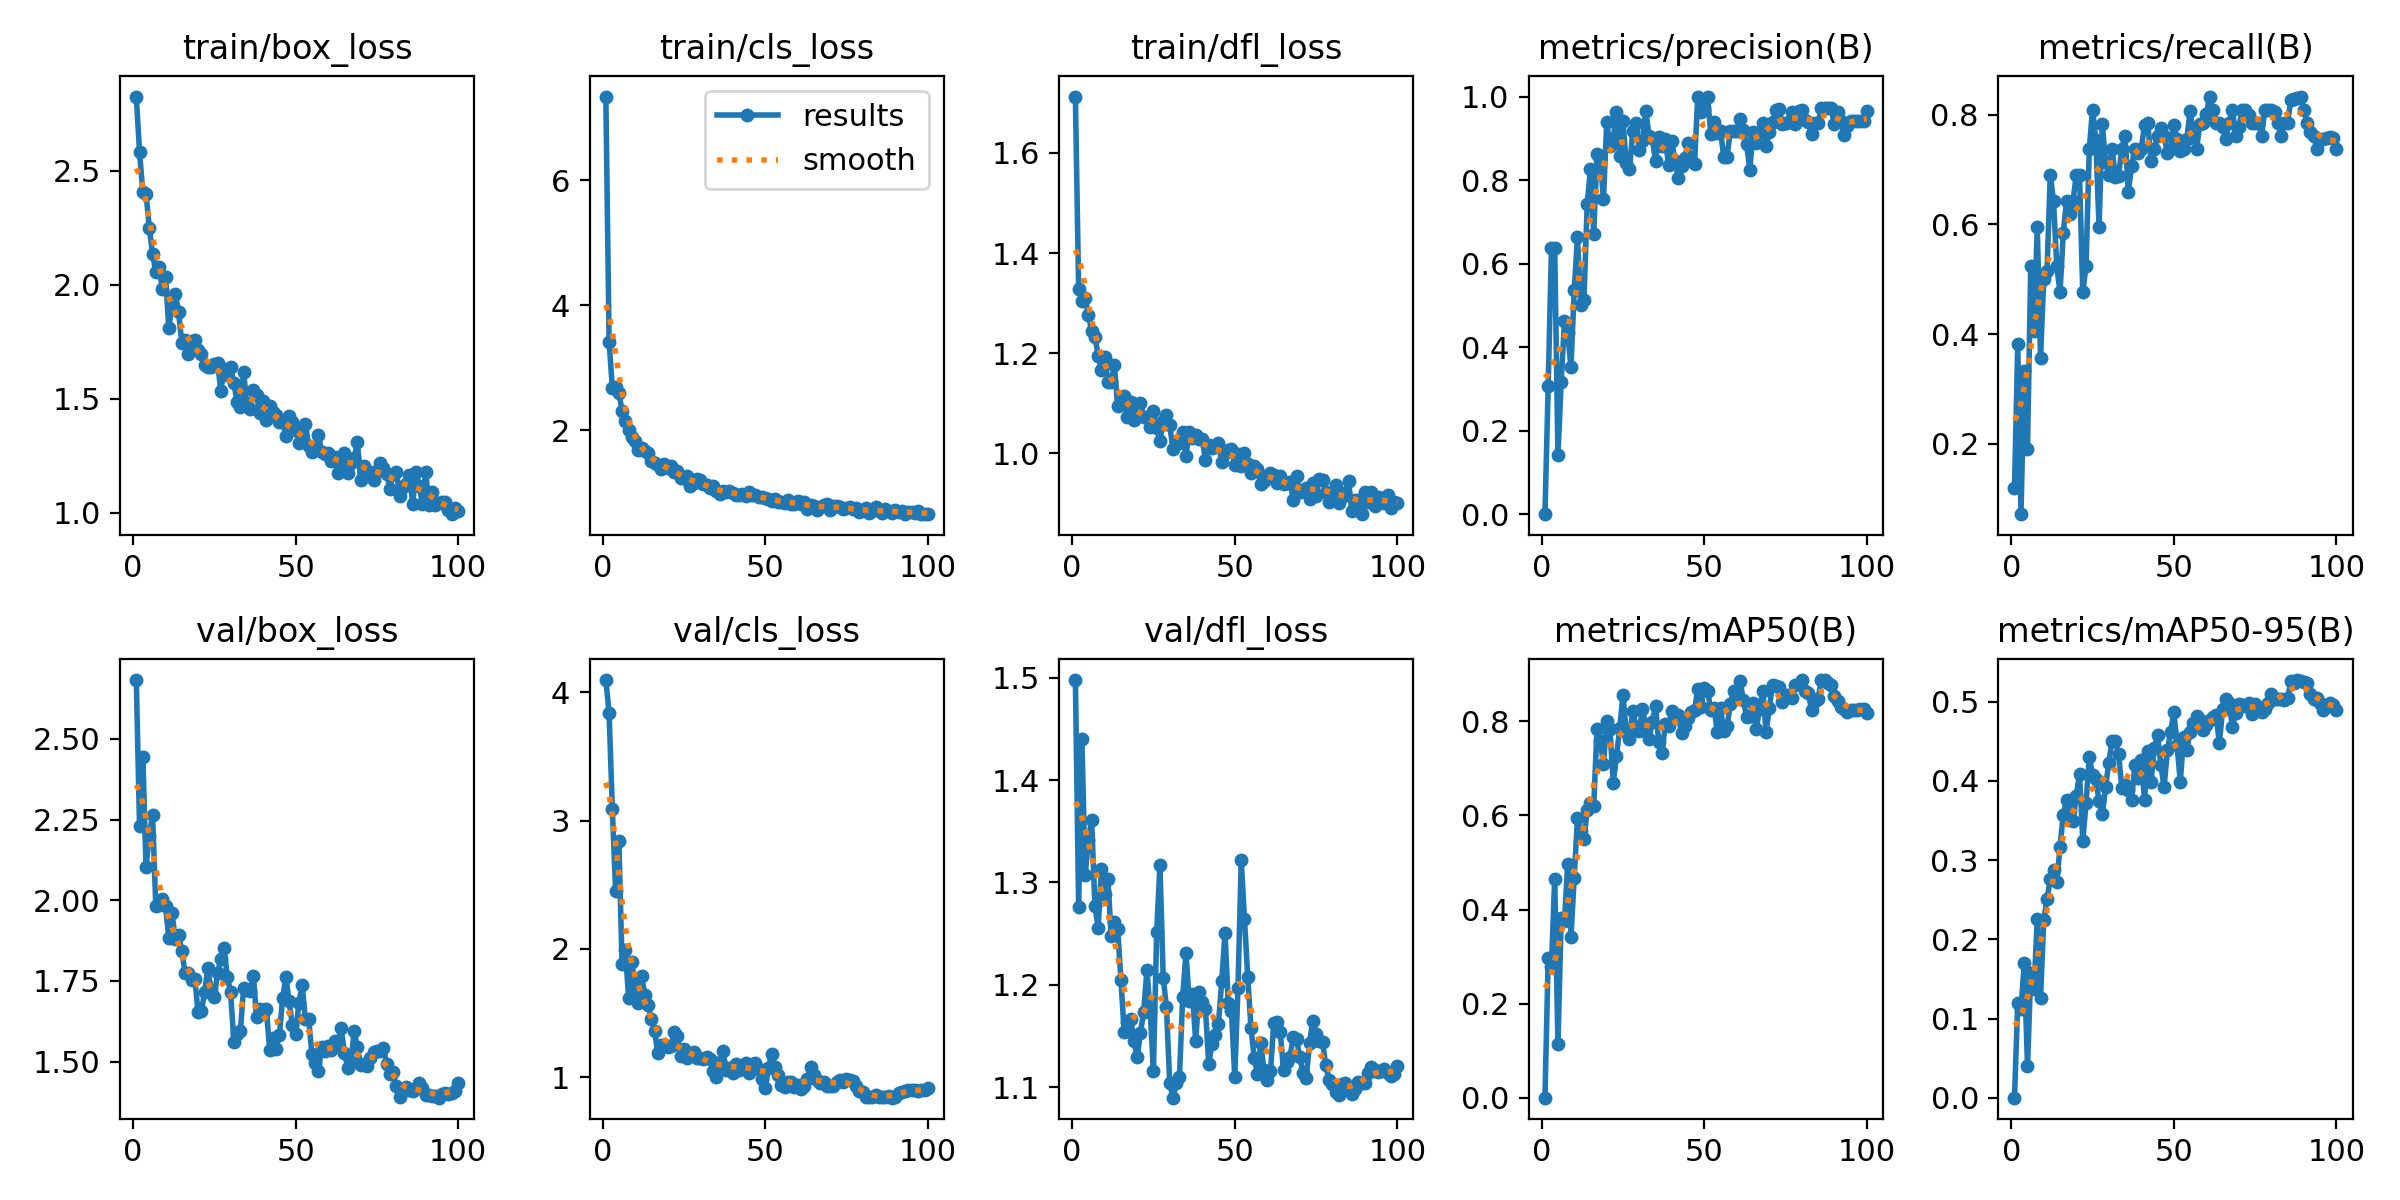

Data behind this chart, as committed beside it:
epoch, time, train/box_loss, train/cls_loss, train/dfl_loss, metrics/precision(B), metrics/recall(B), metrics/mAP50(B), metrics/mAP50-95(B), val/box_loss, val/cls_loss, val/dfl_loss, lr/pg0, lr/pg1, lr/pg2
1, 16.35, 2.826, 7.342, 1.713, 0.00041, 0.1191, 0.00026, 7e-05, 2.682, 4.094, 1.498, 0.07525, 0.00025, 0.00025
2, 25.56, 2.584, 3.418, 1.328, 0.3077, 0.381, 0.2968, 0.1202, 2.229, 3.837, 1.276, 0.04951, 0.0005099, 0.0005099
3, 38.8, 2.406, 2.681, 1.305, 0.6367, 0.07143, 0.2787, 0.1116, 2.445, 3.088, 1.44, 0.02377, 0.0007692, 0.0007692
4, 50.02, 2.4, 2.695, 1.311, 0.6365, 0.3333, 0.4658, 0.1694, 2.104, 2.454, 1.307, 0.0009978, 0.0009978, 0.0009978
5, 62.49, 2.251, 2.6, 1.277, 0.142, 0.1905, 0.1145, 0.03955, 2.199, 2.84, 1.341, 0.0009961, 0.0009961, 0.0009961
6, 73.51, 2.136, 2.31, 1.244, 0.3177, 0.5238, 0.3813, 0.1571, 2.266, 1.879, 1.361, 0.0009939, 0.0009939, 0.0009939
7, 85.52, 2.057, 2.149, 1.233, 0.4621, 0.4048, 0.3751, 0.1373, 1.982, 1.994, 1.277, 0.0009912, 0.0009912, 0.0009912
8, 97.16, 2.077, 2.009, 1.194, 0.4342, 0.5952, 0.4966, 0.2251, 1.987, 1.621, 1.255, 0.0009881, 0.0009881, 0.0009881
9, 109.3, 1.982, 1.895, 1.167, 0.3516, 0.3571, 0.3412, 0.1258, 2.003, 1.901, 1.314, 0.0009844, 0.0009844, 0.0009844
10, 121, 2.034, 1.824, 1.194, 0.5364, 0.5, 0.4679, 0.2243, 1.981, 1.708, 1.289, 0.0009803, 0.0009803, 0.0009803
11, 131.9, 1.81, 1.684, 1.143, 0.663, 0.5154, 0.594, 0.2503, 1.883, 1.581, 1.303, 0.0009758, 0.0009758, 0.0009758
12, 143.7, 1.917, 1.719, 1.143, 0.5, 0.6905, 0.5663, 0.2755, 1.959, 1.792, 1.248, 0.0009707, 0.0009707, 0.0009707
13, 156.1, 1.961, 1.671, 1.176, 0.5139, 0.6429, 0.5494, 0.2868, 1.879, 1.639, 1.261, 0.0009652, 0.0009652, 0.0009652
14, 168.4, 1.882, 1.634, 1.094, 0.7436, 0.5238, 0.6121, 0.2719, 1.893, 1.563, 1.255, 0.0009593, 0.0009593, 0.0009593
15, 179.6, 1.744, 1.503, 1.102, 0.8254, 0.4762, 0.6268, 0.3164, 1.842, 1.457, 1.205, 0.0009529, 0.0009529, 0.0009529
16, 191.3, 1.757, 1.472, 1.115, 0.6715, 0.5842, 0.6198, 0.3574, 1.775, 1.36, 1.155, 0.000946, 0.000946, 0.000946
17, 203.8, 1.696, 1.449, 1.073, 0.8615, 0.6429, 0.7832, 0.3763, 1.774, 1.187, 1.164, 0.0009388, 0.0009388, 0.0009388
18, 216, 1.753, 1.377, 1.102, 0.8501, 0.619, 0.759, 0.3614, 1.753, 1.248, 1.167, 0.0009311, 0.0009311, 0.0009311
19, 228.4, 1.757, 1.461, 1.066, 0.7542, 0.6429, 0.7092, 0.3496, 1.757, 1.254, 1.145, 0.0009229, 0.0009229, 0.0009229
20, 239.7, 1.713, 1.39, 1.089, 0.9391, 0.6905, 0.8013, 0.3814, 1.652, 1.237, 1.129, 0.0009144, 0.0009144, 0.0009144
21, 251.7, 1.696, 1.425, 1.101, 0.8806, 0.6905, 0.7831, 0.4084, 1.655, 1.245, 1.153, 0.0009055, 0.0009055, 0.0009055
22, 262.8, 1.648, 1.334, 1.072, 0.8986, 0.4762, 0.6691, 0.3244, 1.714, 1.349, 1.174, 0.0008961, 0.0008961, 0.0008961
23, 275.9, 1.638, 1.352, 1.073, 0.9633, 0.5238, 0.7263, 0.3714, 1.79, 1.322, 1.214, 0.0008864, 0.0008864, 0.0008864
24, 288, 1.64, 1.231, 1.053, 0.8573, 0.7381, 0.785, 0.4305, 1.721, 1.167, 1.174, 0.0008763, 0.0008763, 0.0008763
25, 299.2, 1.652, 1.234, 1.085, 0.9403, 0.8095, 0.8569, 0.4079, 1.699, 1.217, 1.117, 0.0008658, 0.0008658, 0.0008658
26, 311.5, 1.659, 1.262, 1.05, 0.8408, 0.7548, 0.7778, 0.4021, 1.776, 1.151, 1.252, 0.000855, 0.000855, 0.000855
27, 322.8, 1.534, 1.101, 1.025, 0.8263, 0.5952, 0.762, 0.3745, 1.818, 1.182, 1.317, 0.0008439, 0.0008439, 0.0008439
28, 334.9, 1.632, 1.158, 1.065, 0.9164, 0.7835, 0.8222, 0.3578, 1.851, 1.2, 1.207, 0.0008323, 0.0008323, 0.0008323
29, 346.1, 1.605, 1.214, 1.077, 0.9374, 0.7132, 0.789, 0.3923, 1.761, 1.153, 1.179, 0.0008205, 0.0008205, 0.0008205
30, 358.5, 1.639, 1.199, 1.056, 0.8719, 0.6905, 0.7797, 0.4229, 1.715, 1.151, 1.105, 0.0008084, 0.0008084, 0.0008084
31, 368.9, 1.57, 1.143, 1.01, 0.8941, 0.7381, 0.8266, 0.4504, 1.562, 1.143, 1.09, 0.000796, 0.000796, 0.000796
32, 381.5, 1.485, 1.117, 1.021, 0.9665, 0.6871, 0.7896, 0.4507, 1.587, 1.157, 1.104, 0.0007832, 0.0007832, 0.0007832
33, 393, 1.464, 1.068, 1.02, 0.9059, 0.6878, 0.7625, 0.4338, 1.594, 1.143, 1.11, 0.0007702, 0.0007702, 0.0007702
34, 405.8, 1.619, 1.1, 1.043, 0.9002, 0.7381, 0.7995, 0.3912, 1.728, 1.05, 1.189, 0.000757, 0.000757, 0.000757
35, 417.6, 1.475, 1.022, 0.9943, 0.8451, 0.7619, 0.8325, 0.3941, 1.723, 1.005, 1.231, 0.0007435, 0.0007435, 0.0007435
36, 428.1, 1.454, 0.9766, 1.042, 0.9021, 0.6584, 0.7558, 0.3885, 1.718, 1.118, 1.184, 0.0007297, 0.0007297, 0.0007297
37, 440.1, 1.538, 1.029, 1.03, 0.8811, 0.7058, 0.7328, 0.3755, 1.766, 1.205, 1.191, 0.0007158, 0.0007158, 0.0007158
38, 452.5, 1.517, 1.007, 1.037, 0.8988, 0.7381, 0.7934, 0.4194, 1.637, 1.058, 1.145, 0.0007016, 0.0007016, 0.0007016
39, 464.6, 1.436, 1.034, 1.03, 0.8363, 0.7299, 0.7901, 0.4042, 1.663, 1.072, 1.193, 0.0006872, 0.0006872, 0.0006872
40, 473.7, 1.489, 0.9949, 1.029, 0.8948, 0.7381, 0.8223, 0.4261, 1.647, 1.037, 1.184, 0.0006727, 0.0006727, 0.0006727
41, 486.3, 1.407, 0.9624, 0.9878, 0.8455, 0.7821, 0.809, 0.3759, 1.664, 1.103, 1.177, 0.000658, 0.000658, 0.000658
42, 498.3, 1.467, 0.9645, 1.017, 0.8046, 0.7842, 0.8144, 0.4381, 1.536, 1.061, 1.123, 0.0006431, 0.0006431, 0.0006431
43, 510, 1.44, 0.9818, 1.012, 0.8335, 0.7151, 0.7748, 0.399, 1.572, 1.08, 1.142, 0.0006281, 0.0006281, 0.0006281
44, 521.2, 1.431, 0.9451, 1.015, 0.8522, 0.7381, 0.7902, 0.442, 1.54, 1.109, 1.151, 0.000613, 0.000613, 0.000613
45, 532, 1.396, 1.005, 1.021, 0.8879, 0.7619, 0.8065, 0.4578, 1.582, 1.037, 1.162, 0.0005978, 0.0005978, 0.0005978
46, 544.3, 1.401, 0.9633, 0.9828, 0.8446, 0.7763, 0.8198, 0.4206, 1.696, 1.099, 1.204, 0.0005824, 0.0005824, 0.0005824
47, 556.7, 1.337, 0.9678, 1.002, 0.8394, 0.7619, 0.8234, 0.3919, 1.763, 1.112, 1.251, 0.000567, 0.000567, 0.000567
48, 568.2, 1.425, 0.9285, 1.007, 1, 0.7306, 0.8687, 0.4384, 1.686, 1.062, 1.182, 0.0005516, 0.0005516, 0.0005516
49, 578.4, 1.4, 0.9358, 1.009, 0.9619, 0.7381, 0.8314, 0.4613, 1.614, 0.9896, 1.175, 0.0005361, 0.0005361, 0.0005361
50, 590.7, 1.363, 0.9115, 0.9771, 0.9704, 0.781, 0.8718, 0.487, 1.585, 0.9159, 1.11, 0.0005205, 0.0005205, 0.0005205
51, 603.4, 1.307, 0.9061, 0.9989, 1, 0.756, 0.8654, 0.4446, 1.681, 1.071, 1.197, 0.000505, 0.000505, 0.000505
52, 615.4, 1.318, 0.8644, 0.9753, 0.9113, 0.7337, 0.8238, 0.3986, 1.736, 1.185, 1.322, 0.0004895, 0.0004895, 0.0004895
53, 627.6, 1.391, 0.9001, 1.001, 0.9393, 0.7374, 0.8283, 0.4553, 1.631, 1.078, 1.264, 0.0004739, 0.0004739, 0.0004739
54, 637.9, 1.295, 0.8592, 0.9784, 0.9136, 0.7551, 0.7772, 0.4393, 1.632, 1.019, 1.208, 0.0004584, 0.0004584, 0.0004584
55, 649.3, 1.266, 0.8477, 0.9607, 0.9187, 0.8072, 0.828, 0.4622, 1.524, 0.9432, 1.158, 0.000443, 0.000443, 0.000443
56, 661, 1.285, 0.8324, 0.9743, 0.8542, 0.7619, 0.7792, 0.4728, 1.494, 0.9232, 1.128, 0.0004276, 0.0004276, 0.0004276
57, 673.4, 1.343, 0.8858, 0.9681, 0.8564, 0.7381, 0.7894, 0.4823, 1.471, 0.965, 1.113, 0.0004122, 0.0004122, 0.0004122
58, 684.5, 1.267, 0.8259, 0.9382, 0.9165, 0.7837, 0.8362, 0.4765, 1.546, 0.9638, 1.143, 0.000397, 0.000397, 0.000397
59, 695.1, 1.256, 0.8182, 0.9454, 0.9166, 0.7855, 0.8646, 0.4638, 1.532, 0.9278, 1.117, 0.0003819, 0.0003819, 0.0003819
60, 706.9, 1.263, 0.8627, 0.9557, 0.9181, 0.8008, 0.8573, 0.4709, 1.549, 0.9387, 1.107, 0.0003669, 0.0003669, 0.0003669
... 40 more rows
